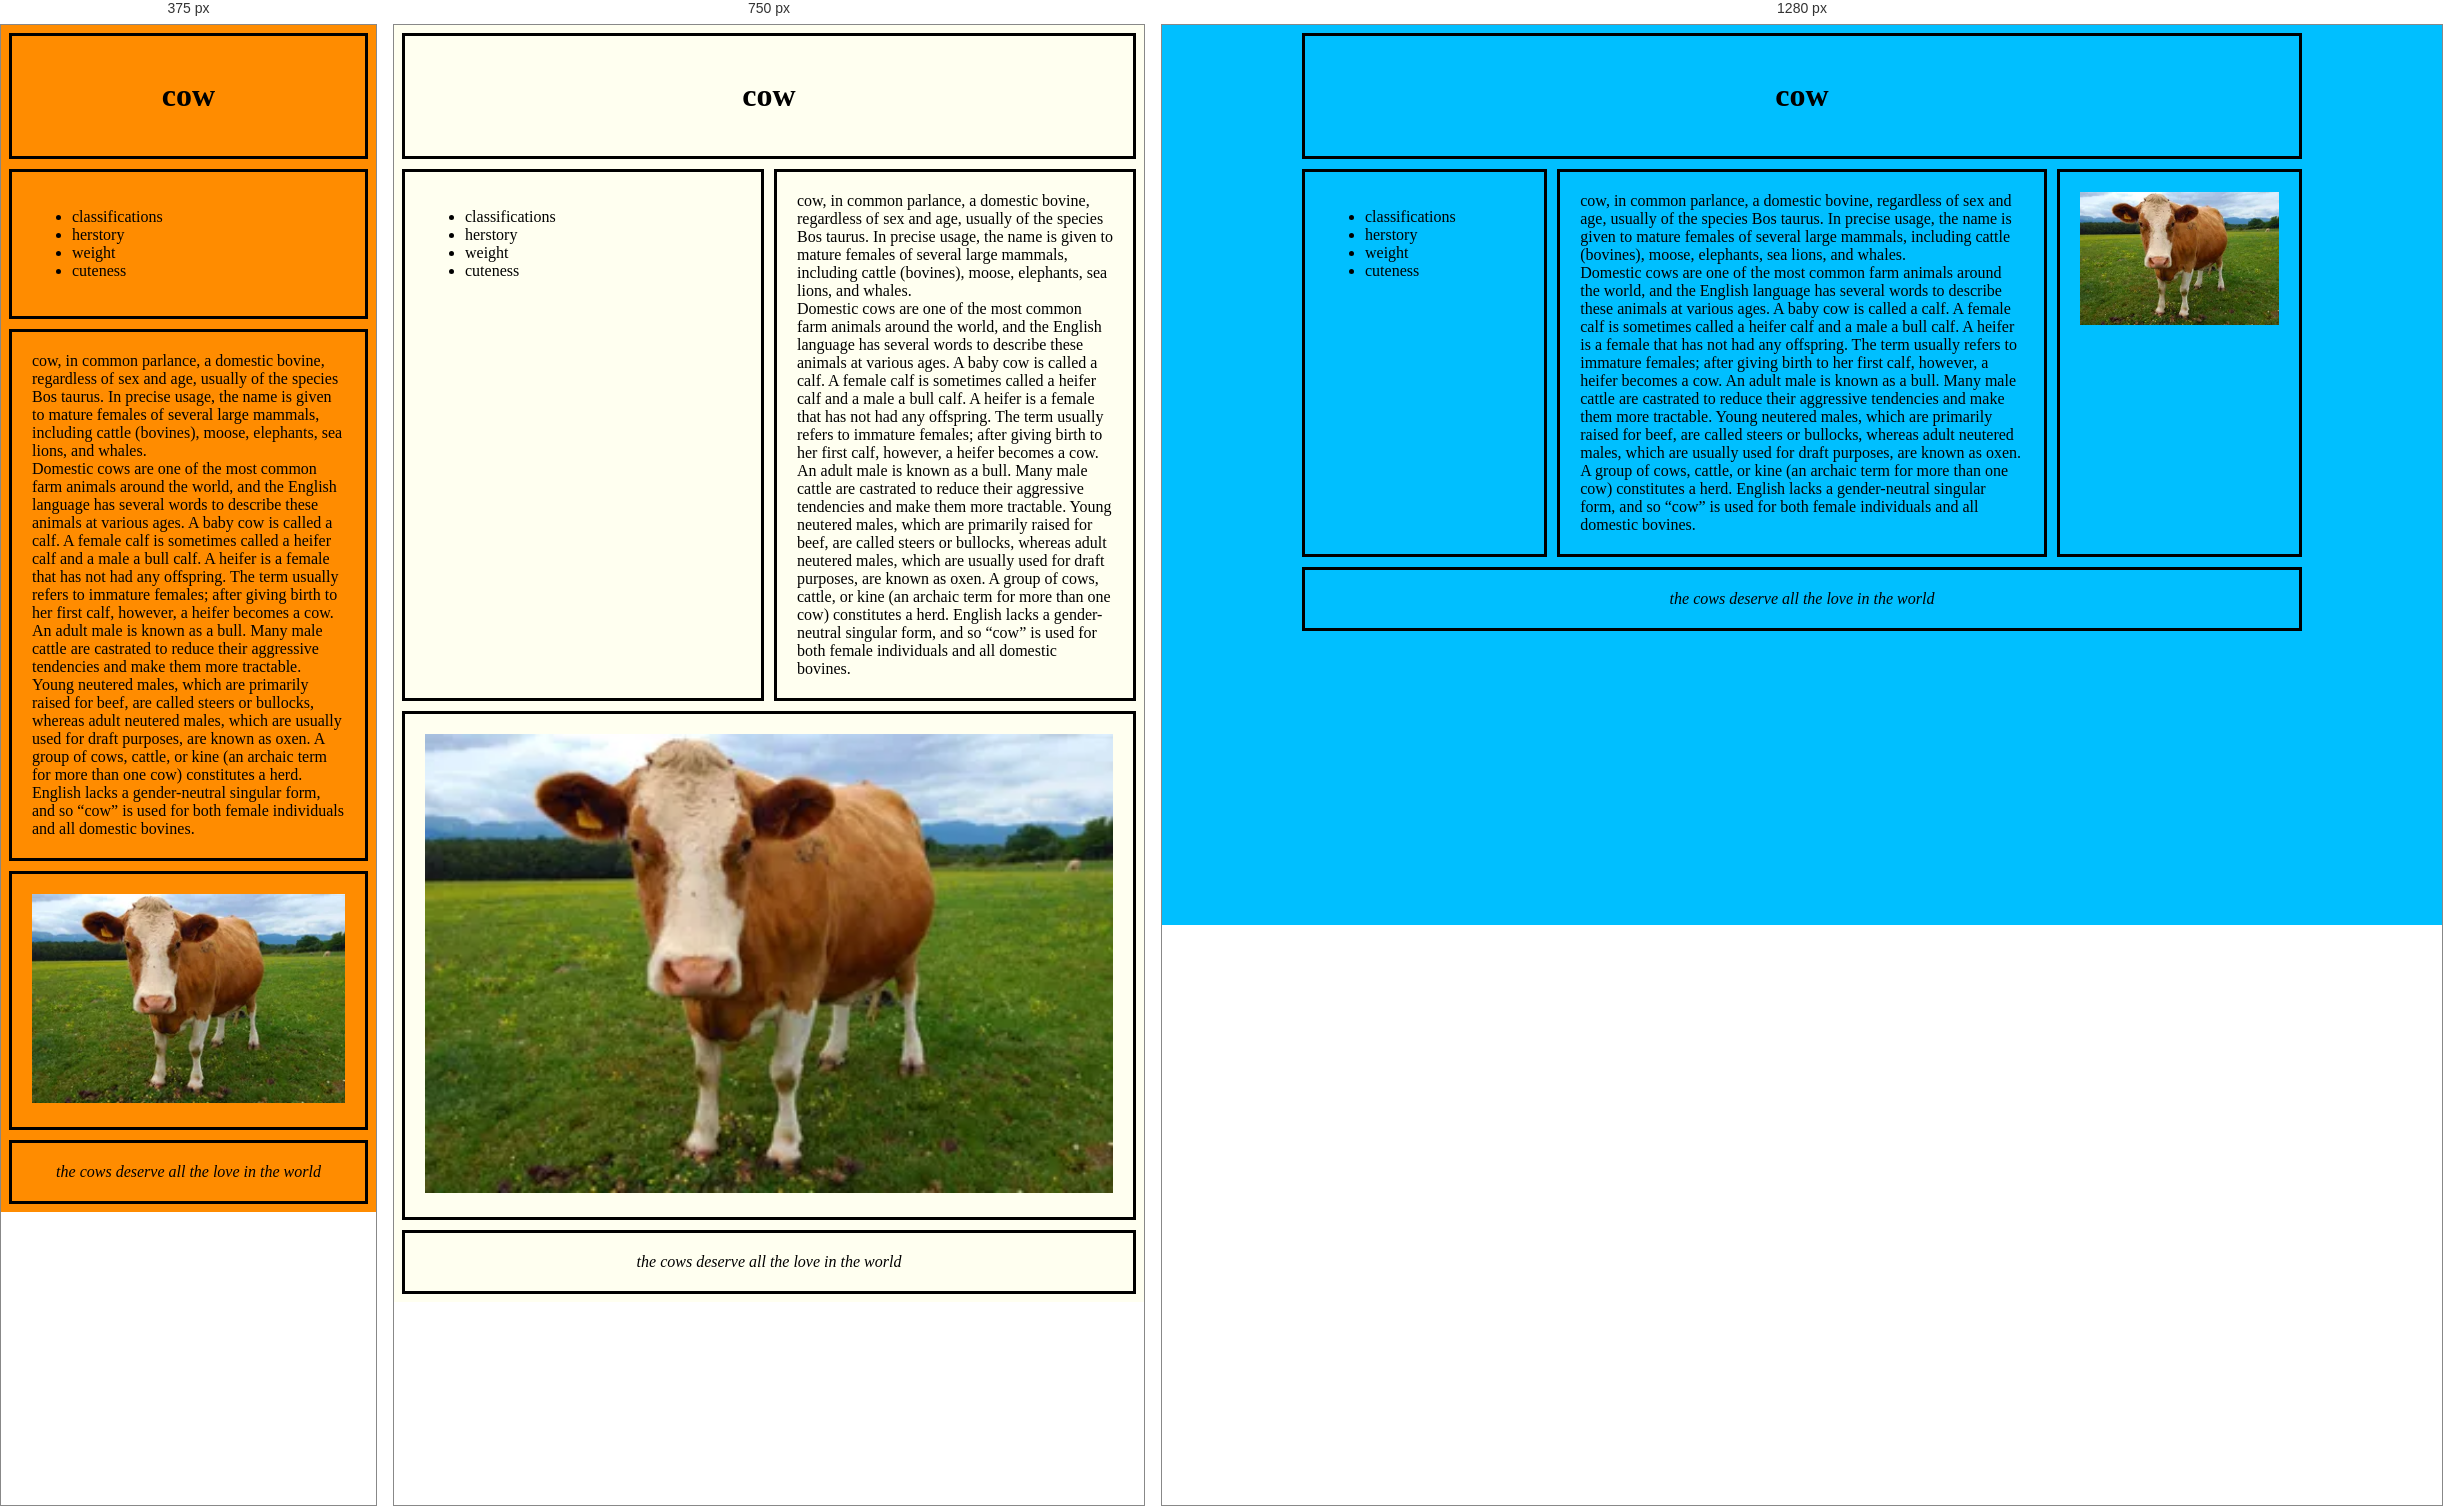
Rendered at 375 px, 750 px and 1280 px, left to right.

<!-- file: index.html -->
<!DOCTYPE html>
<html>
<head>
    <meta charset="UTF-8">
    <meta name="viewport" content="width=device-width, initial-scale=1.0">
    <title>responsive cow</title>
    <link rel="stylesheet" href="main.css">
</head>
<body>

    <div class="container">

        <header>
            <h1>cow</h1>
        </header>

        <main>
            <div class="left">
                <ul>
                    <li>classifications</li>
                    <li>herstory</li>
                    <li>weight</li>
                    <li>cuteness</li>
                </ul>
            </div>

            <div class="center">
                cow, in common parlance, a domestic bovine, regardless of sex and age, usually of the species Bos taurus. In precise usage, the name is given to mature females of several large mammals, including cattle (bovines), moose, elephants, sea lions, and whales. <br>

                Domestic cows are one of the most common farm animals around the world, and the English language has several words to describe these animals at various ages. A baby cow is called a calf. A female calf is sometimes called a heifer calf and a male a bull calf. A heifer is a female that has not had any offspring. The term usually refers to immature females; after giving birth to her first calf, however, a heifer becomes a cow. An adult male is known as a bull. Many male cattle are castrated to reduce their aggressive tendencies and make them more tractable. Young neutered males, which are primarily raised for beef, are called steers or bullocks, whereas adult neutered males, which are usually used for draft purposes, are known as oxen. A group of cows, cattle, or kine (an archaic term for more than one cow) constitutes a herd. English lacks a gender-neutral singular form, and so “cow” is used for both female individuals and all domestic bovines.
            </div>

            <div class="right">
                <img src="cow.png" width="900px">
            </div>
        </main>

        <footer>
            <em>the cows deserve all the love in the world</em>
        </footer>

    </div>

</body>
</html>

/* @media block from main.css */
@media screen and (max-width: 900px)
{
  body {
    background-color: ivory;
  } 
  
  main {
    flex-wrap: wrap;
    justify-content: space-between;
  }

  .right {
    width:100%;
  }

  .left, .center {
    width: calc(50% - 5px);
  }
}

/* @media block from main.css */
@media screen and (max-width: 600px) {

    body {
        background-color: darkorange;
    }

    .left, .center {
        width:100%;
    }
}